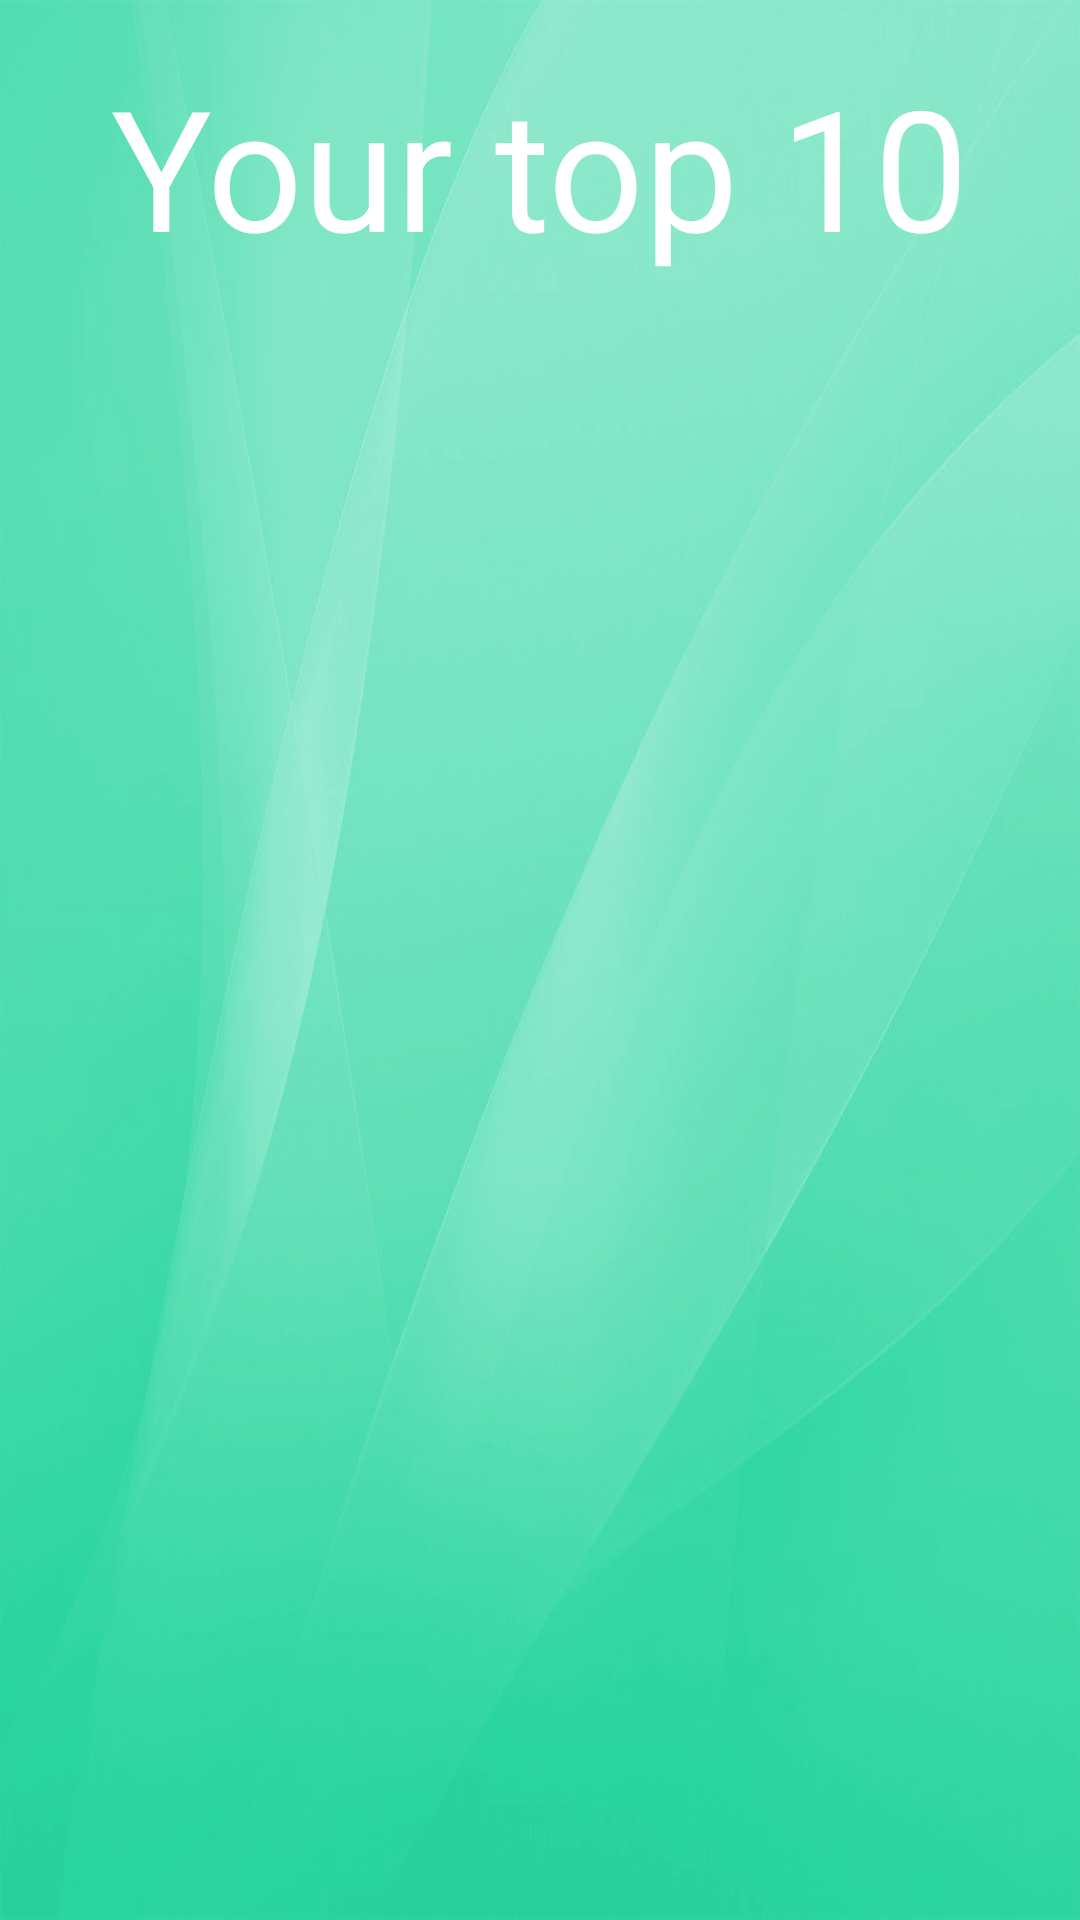

Write the Android layout XML for this screen, with the resource values it uses.
<!-- AndroidManifest.xml: application theme AppTheme -->
<!-- res/layout/activity_highscore.xml -->
<?xml version="1.0" encoding="utf-8"?>
<android.support.constraint.ConstraintLayout
    xmlns:android="http://schemas.android.com/apk/res/android"
    android:layout_width="match_parent"
    android:layout_height="match_parent"
    android:background="@drawable/background_image">


    <LinearLayout
        android:layout_width="match_parent"
        android:layout_height="match_parent"
        android:orientation="vertical">
        <TextView
            android:id="@+id/highscore_table"
            android:layout_width="wrap_content"
            android:layout_height="wrap_content"
            android:layout_margin="18dp"
            android:textColor="@color/colorWhite"
            android:text="@string/top_ten"
            android:textSize="56sp"
            android:layout_gravity="center_horizontal" />
        <TextView
            android:id="@+id/highscoretable1"
            android:layout_width="wrap_content"
            android:layout_height="wrap_content"
            android:textColor="@color/colorWhite"
            android:textSize="56sp"
            android:layout_gravity="center_horizontal" />
        <TextView
            android:id="@+id/highscoretable2"
            android:layout_width="wrap_content"
            android:layout_height="wrap_content"
            android:textColor="@color/colorGreyLight"
            android:textSize="42sp"
            android:layout_gravity="center_horizontal"/>
        <TextView
            android:id="@+id/highscoretable3"
            android:layout_width="wrap_content"
            android:layout_height="wrap_content"
            android:textColor="@color/colorGreyLight"
            android:textSize="40sp"
            android:layout_gravity="center_horizontal"/>
        <TextView
            android:id="@+id/highscoretable4"
            android:layout_width="wrap_content"
            android:layout_height="wrap_content"
            android:textColor="@color/colorGreyLight"
            android:textSize="38sp"
            android:layout_gravity="center_horizontal"/>
        <TextView
            android:id="@+id/highscoretable5"
            android:layout_width="wrap_content"
            android:layout_height="wrap_content"
            android:textColor="@color/colorGrey"
            android:textSize="36sp"
            android:layout_gravity="center_horizontal"/>
        <TextView
            android:id="@+id/highscoretable6"
            android:layout_width="wrap_content"
            android:layout_height="wrap_content"
            android:textColor="@color/colorGrey"
            android:textSize="34sp"
            android:layout_gravity="center_horizontal"/>
        <TextView
            android:id="@+id/highscoretable7"
            android:layout_width="wrap_content"
            android:layout_height="wrap_content"
            android:textColor="@color/colorGrey"
            android:textSize="32sp"
            android:layout_gravity="center_horizontal"/>
        <TextView
            android:id="@+id/highscoretable8"
            android:layout_width="wrap_content"
            android:layout_height="wrap_content"
            android:textColor="@color/colorGreyDark"
            android:textSize="30sp"
            android:layout_gravity="center_horizontal"/>
        <TextView
            android:id="@+id/highscoretable9"
            android:layout_width="wrap_content"
            android:layout_height="wrap_content"
            android:textColor="@color/colorGreyDark"
            android:textSize="28sp"
            android:layout_gravity="center_horizontal"/>
        <TextView
            android:id="@+id/highscoretable10"
            android:layout_width="wrap_content"
            android:layout_height="wrap_content"
            android:textColor="@color/colorGreyDark"
            android:textSize="26sp"
            android:layout_gravity="center_horizontal"/>
    </LinearLayout>



</android.support.constraint.ConstraintLayout>
<!-- resources referenced by this layout -->
<resources>
  <color name="colorGrey">#A2A2A2</color>
  <color name="colorGreyDark">#727272</color>
  <color name="colorGreyLight">#C2C2C2</color>
  <color name="colorWhite">#FFFFFF</color>
  <!-- drawable background_image: jpg bitmap (drawable, 41109 bytes) -->
  <string name="top_ten">Your top 10</string>
  <style name="AppTheme" parent="Theme.AppCompat.Light.NoActionBar">
          
          <item name="colorPrimary">@color/colorPrimary</item>
          <item name="colorPrimaryDark">@color/colorPrimaryDark</item>
          <item name="colorAccent">@color/colorAccent</item>
      </style>
  <color name="colorPrimary">#049CA2</color>
  <color name="colorPrimaryDark">#0C7252</color>
  <color name="colorAccent">#BBBBBB</color>
</resources>
